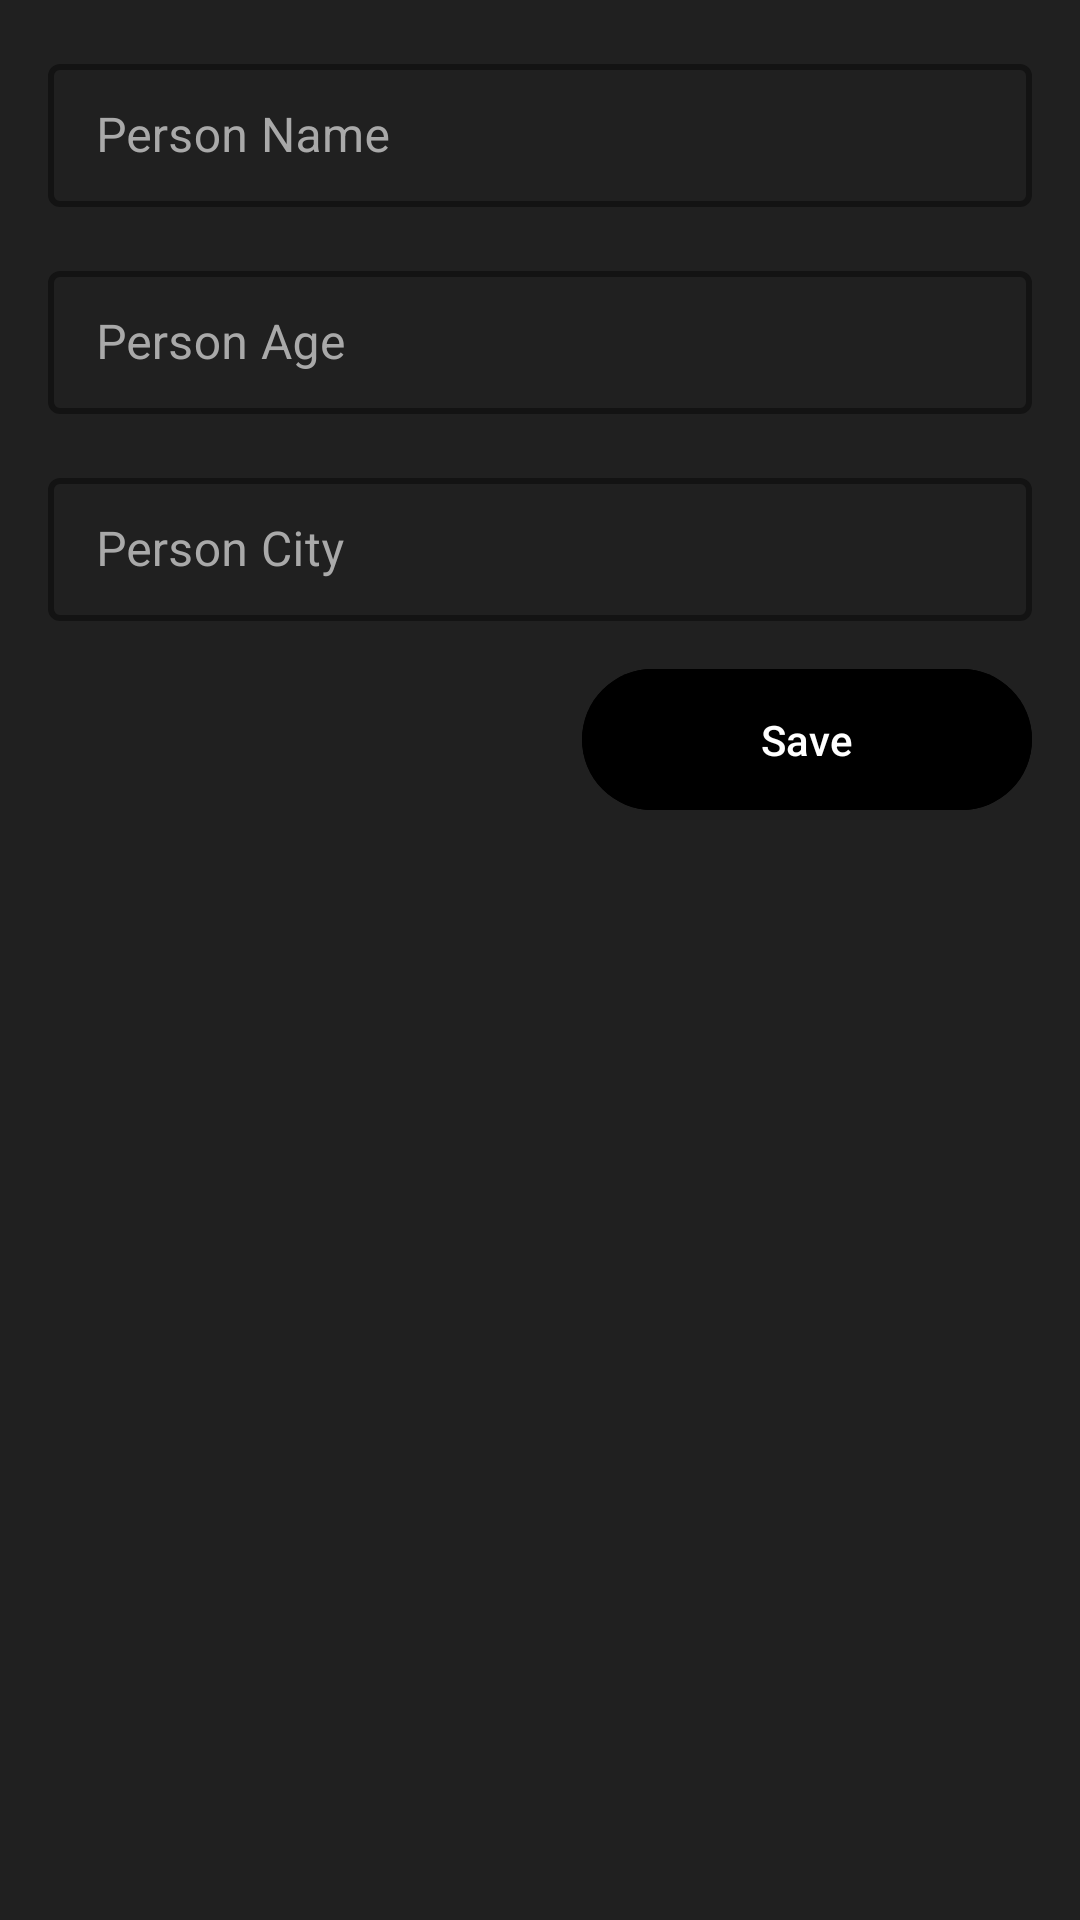

Write the Android layout XML for this screen, with the resource values it uses.
<!-- AndroidManifest.xml: application theme Theme.IntroductionToRoom -->
<!-- res/layout/fragment_add_edit_person.xml -->
<?xml version="1.0" encoding="utf-8"?>
<androidx.constraintlayout.widget.ConstraintLayout xmlns:android="http://schemas.android.com/apk/res/android"
    xmlns:app="http://schemas.android.com/apk/res-auto"
    xmlns:tools="http://schemas.android.com/tools"
    android:layout_width="match_parent"
    android:layout_height="match_parent"
    android:padding="16dp"
    android:background="@color/background_color"
    tools:context=".AddEditPersonFragment">

    <com.google.android.material.textfield.TextInputLayout
        android:id="@+id/personNameInputLayout"
        style="@style/Widget.MaterialComponents.TextInputLayout.OutlinedBox.Dense"
        android:layout_width="match_parent"
        android:layout_height="wrap_content"
        app:boxStrokeWidth="2dp"
        app:boxStrokeWidthFocused="2dp"
        app:cursorColor="@color/white"
        android:textColorHint="@color/light_gray"
        app:hintTextColor="@color/light_gray"
        app:boxStrokeColor="@color/white"
        app:layout_constraintEnd_toEndOf="parent"
        app:layout_constraintHorizontal_bias="0.5"
        app:layout_constraintStart_toStartOf="parent"
        app:layout_constraintTop_toTopOf="parent">

        <com.google.android.material.textfield.TextInputEditText
            android:id="@+id/personNameEt"
            android:layout_width="match_parent"
            android:layout_height="wrap_content"
            android:maxLines="1"
            android:textColor="@color/white"
            android:hint="@string/person_name" />
    </com.google.android.material.textfield.TextInputLayout>

    <com.google.android.material.textfield.TextInputLayout
        android:id="@+id/personAgeInputLayout"
        style="@style/Widget.MaterialComponents.TextInputLayout.OutlinedBox.Dense"
        android:layout_width="match_parent"
        android:layout_height="wrap_content"
        app:boxStrokeWidth="2dp"
        app:boxStrokeWidthFocused="2dp"
        app:cursorColor="@color/white"
        android:layout_marginTop="16dp"
        android:textColorHint="@color/light_gray"
        app:hintTextColor="@color/light_gray"
        app:boxStrokeColor="@color/white"
        app:layout_constraintEnd_toEndOf="parent"
        app:layout_constraintHorizontal_bias="0.5"
        app:layout_constraintStart_toStartOf="parent"
        app:layout_constraintTop_toBottomOf="@id/personNameInputLayout">

        <com.google.android.material.textfield.TextInputEditText
            android:id="@+id/personAgeEt"
            android:layout_width="match_parent"
            android:layout_height="wrap_content"
            android:maxLines="1"
            android:textColor="@color/white"
            android:inputType="number"
            android:hint="@string/person_age" />
    </com.google.android.material.textfield.TextInputLayout>

    <com.google.android.material.textfield.TextInputLayout
        android:id="@+id/personCityInputLayout"
        style="@style/Widget.MaterialComponents.TextInputLayout.OutlinedBox.Dense"
        android:layout_width="match_parent"
        android:layout_height="wrap_content"
        app:boxStrokeWidth="2dp"
        app:boxStrokeWidthFocused="2dp"
        app:cursorColor="@color/white"
        android:layout_marginTop="16dp"
        android:textColorHint="@color/light_gray"
        app:hintTextColor="@color/light_gray"
        app:boxStrokeColor="@color/white"
        app:layout_constraintEnd_toEndOf="parent"
        app:layout_constraintHorizontal_bias="0.5"
        app:layout_constraintStart_toStartOf="parent"
        app:layout_constraintTop_toBottomOf="@+id/personAgeInputLayout">

        <com.google.android.material.textfield.TextInputEditText
            android:id="@+id/personCityEt"
            android:layout_width="match_parent"
            android:layout_height="wrap_content"
            android:maxLines="1"
            android:textColor="@color/white"
            android:inputType="textMultiLine"
            android:hint="@string/person_city" />
    </com.google.android.material.textfield.TextInputLayout>
    <com.google.android.material.button.MaterialButton
        android:id="@+id/saveBtn"
        android:layout_width="150dp"
        android:layout_height="55dp"
        android:text="Save"
        android:textColor="@color/white"
        android:backgroundTint="@color/black"
        android:layout_marginTop="12dp"
        app:layout_constraintEnd_toEndOf="parent"
        app:layout_constraintTop_toBottomOf="@+id/personCityInputLayout" />

</androidx.constraintlayout.widget.ConstraintLayout>
<!-- resources referenced by this layout -->
<resources>
  <color name="background_color">#FF202020</color>
  <color name="black">#FF000000</color>
  <color name="light_gray">#A9A9A9</color>
  <color name="white">#FFFFFFFF</color>
  <string name="person_age">Person Age</string>
  <string name="person_city">Person City</string>
  <string name="person_name">Person Name</string>
  <style name="Theme.IntroductionToRoom" parent="Base.Theme.IntroductionToRoom" />
  <style name="Base.Theme.IntroductionToRoom" parent="Theme.Material3.DayNight.NoActionBar">
          
          
  
          <item name="android:statusBarColor">@color/black</item>
          <item name="android:textColorHint">@color/light_gray</item>
          <item name="android:editTextColor">@android:color/white</item>
      </style>
</resources>
